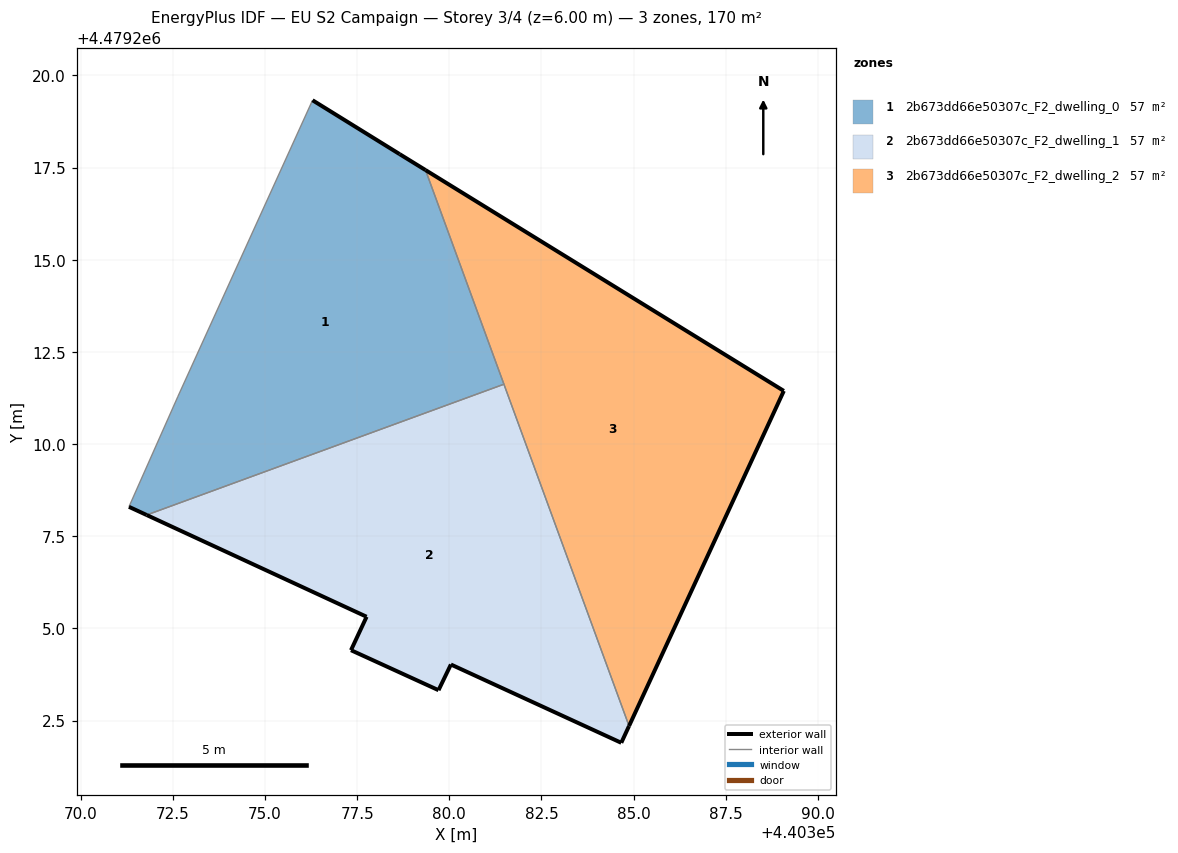
=== STOREY PLAN SPEC (per zone: floor XY polygon, exterior-wall plan segments, windows/doors) ===
zone 1: 2b673dd66e50307c_F2_dwelling_0  (56.7 m²)
  floor: (440381.48, 4479211.62) (440379.35, 4479217.43) (440378.65, 4479217.86) (440376.29, 4479219.33) (440372.64, 4479211.29) (440371.31, 4479208.30) (440371.79, 4479208.08)
  exterior wall: (440376.29, 4479219.33) – (440378.65, 4479217.86)  [2.8 m]
  exterior wall: (440378.65, 4479217.86) – (440379.35, 4479217.43)  [0.8 m]
  exterior wall: (440371.79, 4479208.08) – (440371.31, 4479208.30)  [0.5 m]
  interior walls: 4
zone 2: 2b673dd66e50307c_F2_dwelling_1  (56.7 m²)
  floor: (440384.66, 4479201.90) (440384.88, 4479202.35) (440381.48, 4479211.62) (440371.79, 4479208.08) (440377.76, 4479205.32) (440377.33, 4479204.41) (440379.71, 4479203.32) (440380.04, 4479204.02)
  exterior wall: (440380.04, 4479204.02) – (440379.71, 4479203.32)  [0.8 m]
  exterior wall: (440379.71, 4479203.32) – (440377.33, 4479204.41)  [2.6 m]
  exterior wall: (440377.33, 4479204.41) – (440377.76, 4479205.32)  [1.0 m]
  exterior wall: (440377.76, 4479205.32) – (440371.79, 4479208.08)  [6.6 m]
  exterior wall: (440384.88, 4479202.35) – (440384.66, 4479201.90)  [0.5 m]
  exterior wall: (440384.66, 4479201.90) – (440380.04, 4479204.02)  [5.1 m]
  interior walls: 2
zone 3: 2b673dd66e50307c_F2_dwelling_2  (56.7 m²)
  floor: (440384.88, 4479202.35) (440389.07, 4479211.44) (440379.35, 4479217.43)
  exterior wall: (440379.35, 4479217.43) – (440389.07, 4479211.44)  [11.4 m]
  exterior wall: (440389.07, 4479211.44) – (440384.88, 4479202.35)  [10.0 m]
  interior walls: 2

=== DERIVED (storey summary) ===
Building: EU S2 Campaign
Storey: 3 of 4  (floor level z = 6.00 m)
Storey gross floor area: 170.2 m²
Zones on this storey: 3
  - 2b673dd66e50307c_F2_dwelling_0: floor 56.7 m²; exterior wall 4.1 m (12.4 m²); WWR 0.0%
  - 2b673dd66e50307c_F2_dwelling_1: floor 56.7 m²; exterior wall 16.5 m (49.6 m²); WWR 0.0%
  - 2b673dd66e50307c_F2_dwelling_2: floor 56.7 m²; exterior wall 21.4 m (64.3 m²); WWR 0.0%
Zone adjacency (shared interzone walls):
  - 2b673dd66e50307c_F2_dwelling_0 ↔ 2b673dd66e50307c_F2_dwelling_1
  - 2b673dd66e50307c_F2_dwelling_0 ↔ 2b673dd66e50307c_F2_dwelling_2
  - 2b673dd66e50307c_F2_dwelling_1 ↔ 2b673dd66e50307c_F2_dwelling_2